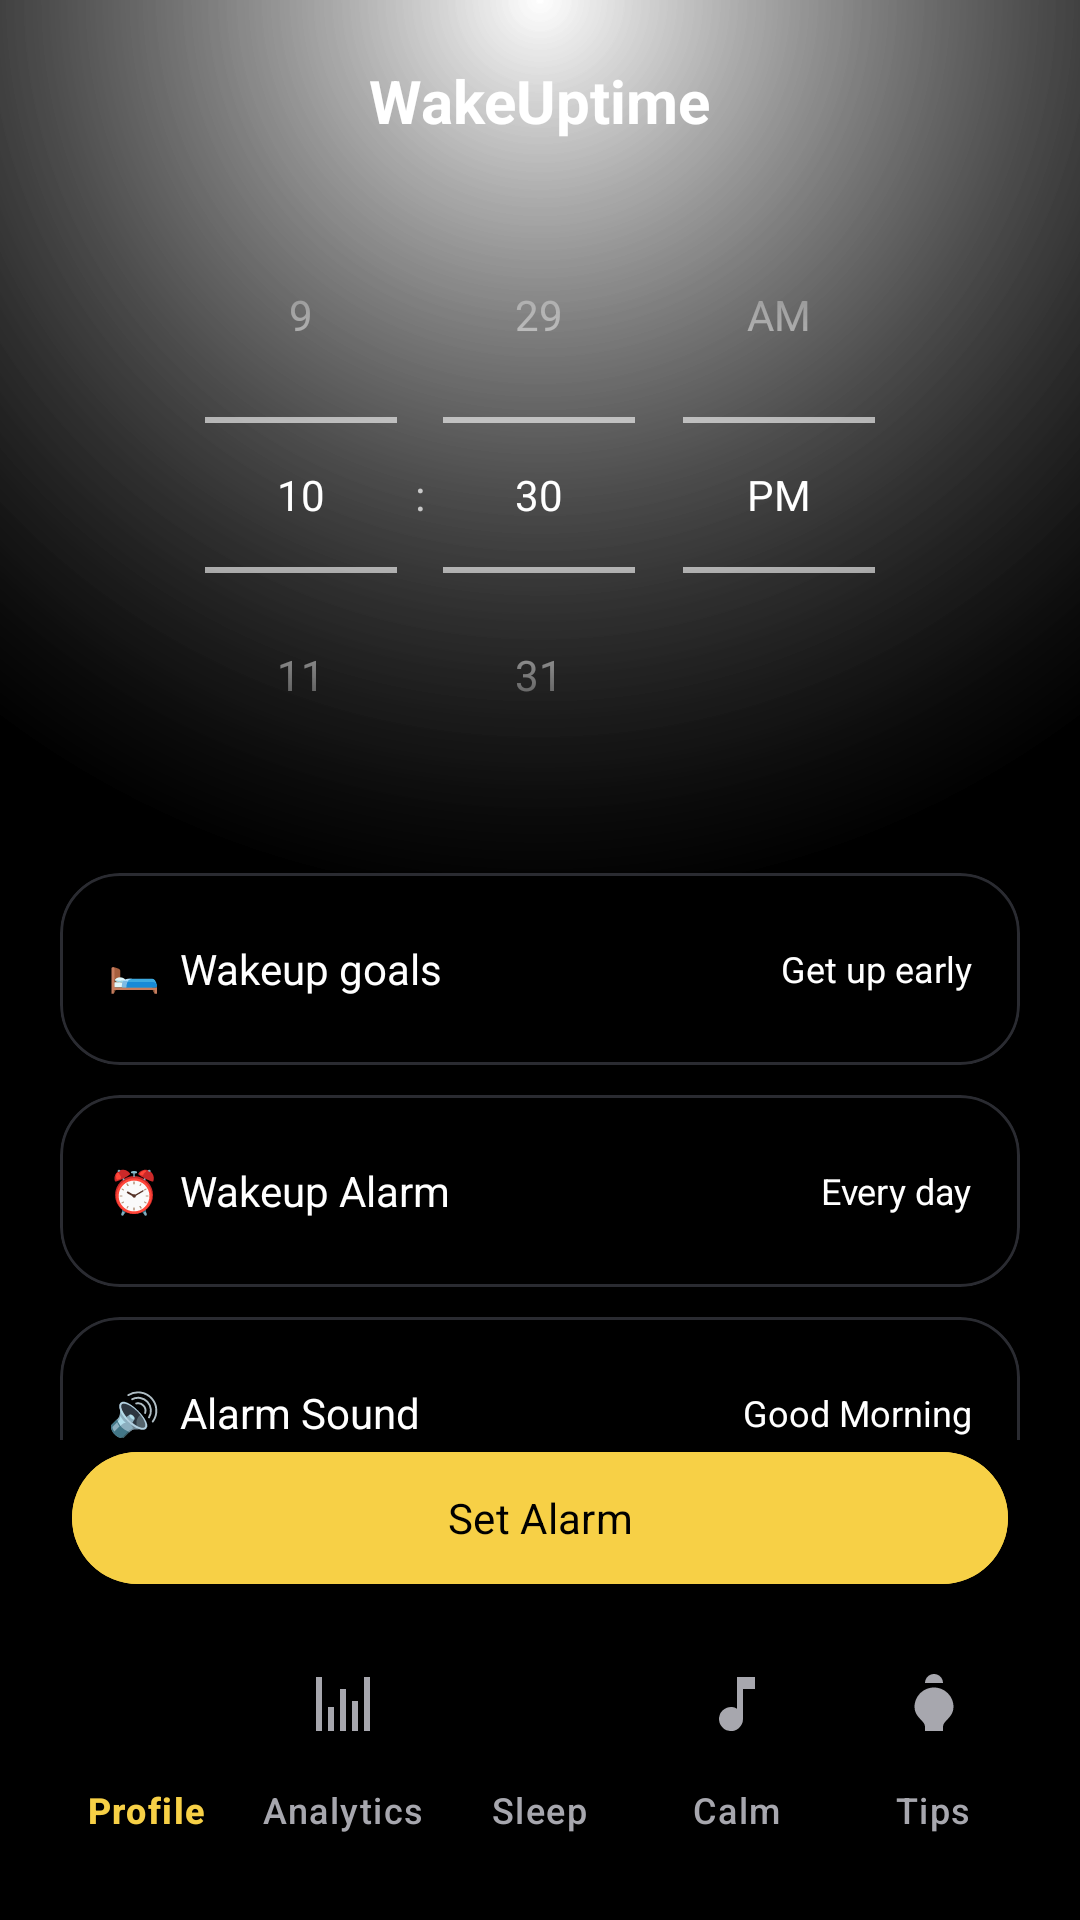

Android layout source for this screen:
<!-- AndroidManifest.xml: application theme Theme.MySleepzyApp -->
<!-- res/layout/activity_set_wakeup.xml -->
<?xml version="1.0" encoding="utf-8"?>
<androidx.constraintlayout.widget.ConstraintLayout
    xmlns:android="http://schemas.android.com/apk/res/android"
    xmlns:app="http://schemas.android.com/apk/res-auto"
    android:layout_width="match_parent"
    android:layout_height="match_parent"
    android:background="@drawable/moonlight_gradient"
    android:fitsSystemWindows="true">

    <TextView
        android:id="@+id/title"
        android:layout_width="wrap_content"
        android:layout_height="wrap_content"
        android:text="WakeUptime"
        android:textColor="@android:color/white"
        android:textStyle="bold"
        android:textSize="20sp"
        app:layout_constraintTop_toTopOf="parent"
        app:layout_constraintStart_toStartOf="parent"
        app:layout_constraintEnd_toEndOf="parent"
        android:layout_marginTop="20dp"/>

    <androidx.core.widget.NestedScrollView
        android:layout_width="0dp"
        android:layout_height="0dp"
        android:fillViewport="true"
        app:layout_constraintTop_toBottomOf="@id/title"
        app:layout_constraintStart_toStartOf="parent"
        app:layout_constraintEnd_toEndOf="parent"
        app:layout_constraintBottom_toTopOf="@id/bottomArea">

        <LinearLayout
            android:layout_width="match_parent"
            android:layout_height="wrap_content"
            android:orientation="vertical"
            android:paddingHorizontal="20dp"
            android:paddingTop="12dp"
            android:paddingBottom="20dp">

            <TimePicker
                android:id="@+id/wakeupPicker"
                android:layout_width="wrap_content"
                android:layout_height="wrap_content"
                android:timePickerMode="spinner"
                android:theme="@style/ThemeOverlay.MaterialComponents.Dark"
                android:layout_gravity="center_horizontal"/>

            <com.google.android.material.card.MaterialCardView
                android:layout_width="match_parent"
                android:layout_height="64dp"
                android:layout_marginTop="20dp"
                app:cardBackgroundColor="@android:color/black"
                app:cardCornerRadius="20dp"
                app:cardElevation="2dp">

                <RelativeLayout
                    android:layout_width="match_parent"
                    android:layout_height="match_parent"
                    android:paddingHorizontal="16dp">

                    <TextView
                        android:layout_width="wrap_content"
                        android:layout_height="wrap_content"
                        android:text="🛏  Wakeup goals"
                        android:textColor="@android:color/white"
                        android:textSize="14sp"
                        android:layout_centerVertical="true"/>

                    <TextView
                        android:layout_width="wrap_content"
                        android:layout_height="wrap_content"
                        android:text="Get up early"
                        android:textColor="@android:color/white"
                        android:textSize="12sp"
                        android:layout_alignParentEnd="true"
                        android:layout_centerVertical="true"/>
                </RelativeLayout>
            </com.google.android.material.card.MaterialCardView>

            <com.google.android.material.card.MaterialCardView
                android:layout_width="match_parent"
                android:layout_height="64dp"
                android:layout_marginTop="10dp"
                app:cardBackgroundColor="@android:color/black"
                app:cardCornerRadius="20dp"
                app:cardElevation="2dp">

                <RelativeLayout
                    android:layout_width="match_parent"
                    android:layout_height="match_parent"
                    android:paddingHorizontal="16dp">

                    <TextView
                        android:layout_width="wrap_content"
                        android:layout_height="wrap_content"
                        android:text="⏰  Wakeup Alarm"
                        android:textColor="@android:color/white"
                        android:textSize="14sp"
                        android:layout_centerVertical="true"/>

                    <TextView
                        android:layout_width="wrap_content"
                        android:layout_height="wrap_content"
                        android:text="Every day"
                        android:textColor="@android:color/white"
                        android:textSize="12sp"
                        android:layout_alignParentEnd="true"
                        android:layout_centerVertical="true"/>
                </RelativeLayout>
            </com.google.android.material.card.MaterialCardView>

            <com.google.android.material.card.MaterialCardView
                android:layout_width="match_parent"
                android:layout_height="64dp"
                android:layout_marginTop="10dp"
                app:cardBackgroundColor="@android:color/black"
                app:cardCornerRadius="20dp"
                app:cardElevation="2dp">

                <RelativeLayout
                    android:layout_width="match_parent"
                    android:layout_height="match_parent"
                    android:paddingHorizontal="16dp">

                    <TextView
                        android:layout_width="wrap_content"
                        android:layout_height="wrap_content"
                        android:text="🔊  Alarm Sound"
                        android:textColor="@android:color/white"
                        android:textSize="14sp"
                        android:layout_centerVertical="true"/>

                    <TextView
                        android:layout_width="wrap_content"
                        android:layout_height="wrap_content"
                        android:text="Good Morning"
                        android:textColor="@android:color/white"
                        android:textSize="12sp"
                        android:layout_alignParentEnd="true"
                        android:layout_centerVertical="true"/>
                </RelativeLayout>
            </com.google.android.material.card.MaterialCardView>

            <Space
                android:layout_width="match_parent"
                android:layout_height="24dp"/>
        </LinearLayout>
    </androidx.core.widget.NestedScrollView>

    <LinearLayout
        android:id="@+id/bottomArea"
        android:layout_width="0dp"
        android:layout_height="wrap_content"
        android:orientation="vertical"
        app:layout_constraintStart_toStartOf="parent"
        app:layout_constraintEnd_toEndOf="parent"
        app:layout_constraintBottom_toTopOf="@id/bottomNavInclude"
        android:paddingHorizontal="24dp">

        <com.google.android.material.button.MaterialButton
            android:id="@+id/saveWakeup"
            android:layout_width="match_parent"
            android:layout_height="52dp"
            android:layout_marginBottom="12dp"
            android:backgroundTint="@color/accentYellow"
            android:text="Set Alarm"
            android:textAllCaps="false"
            android:textColor="@android:color/black" />
    </LinearLayout>

    <include
        android:id="@+id/bottomNavInclude"
        layout="@layout/bottom_nav_bar"
        android:layout_width="0dp"
        android:layout_height="wrap_content"
        app:layout_constraintStart_toStartOf="parent"
        app:layout_constraintEnd_toEndOf="parent"
        app:layout_constraintBottom_toBottomOf="parent"
        android:layout_marginHorizontal="16dp"
        android:layout_marginBottom="16dp"/>
</androidx.constraintlayout.widget.ConstraintLayout>
<!-- res/layout/bottom_nav_bar.xml (included above) -->
<?xml version="1.0" encoding="utf-8"?>
<com.google.android.material.bottomnavigation.BottomNavigationView
    xmlns:android="http://schemas.android.com/apk/res/android"
    xmlns:app="http://schemas.android.com/apk/res-auto"
    android:id="@+id/bottomNav"
    android:layout_width="match_parent"
    android:layout_height="wrap_content"
    android:background="@color/bg"
    android:elevation="8dp"
    app:menu="@menu/bottom_nav_menu"
    app:itemIconTint="@color/nav_item_colors"
    app:itemTextColor="@color/nav_item_colors"
    app:labelVisibilityMode="labeled"
    app:itemActiveIndicatorStyle="@style/NoActiveRipple"/>
<!-- resources referenced by this layout -->
<resources>
  <color name="accentYellow">#F7D046</color>
  <color name="bg">#000000</color>
  <!-- drawable moonlight_gradient (drawable) -->
  <?xml version="1.0" encoding="utf-8"?>
  <shape xmlns:android="http://schemas.android.com/apk/res/android"
      android:shape="rectangle">
  
      
      <gradient
          android:type="radial"
          android:gradientRadius="300dp"
          android:centerX="50%"
          android:centerY="0%"
          android:startColor="#66FFFFFF"
          android:endColor="#000000"
          android:useLevel="false"/>
  </shape>
  <style name="NoActiveRipple">
          <item name="android:color">@android:color/transparent</item>
      </style>
  <style name="Theme.MySleepzyApp" parent="Theme.Material3.DayNight.NoActionBar">
          
          <item name="android:statusBarColor">@android:color/transparent</item>
          <item name="android:navigationBarColor">@android:color/transparent</item>
          <item name="android:windowLightStatusBar">false</item>
          <item name="android:windowLightNavigationBar">false</item>
          <item name="android:windowBackground">@drawable/moonlight_gradient</item>
          <item name="android:windowDrawsSystemBarBackgrounds">true</item>
          <item name="android:enforceStatusBarContrast">false</item>
          <item name="android:enforceNavigationBarContrast">false</item>
  
          
          <item name="android:fontFamily">sans-serif</item>
  
          
          <item name="materialCardViewStyle">@style/App.Card</item>
          <item name="bottomNavigationStyle">@style/BottomNavStyle</item>
      </style>
  <style name="App.Card" parent="Widget.Material3.CardView.Elevated">
          <item name="cardBackgroundColor">@color/card</item>
          <item name="cardCornerRadius">16dp</item>
          <item name="cardElevation">2dp</item>
          <item name="strokeColor">@color/outline</item>
          <item name="strokeWidth">1dp</item>
      </style>
  <style name="BottomNavStyle" parent="Widget.Material3.BottomNavigationView">
          <item name="itemIconTint">@color/nav_item_colors</item>
          <item name="itemTextColor">@color/nav_item_colors</item>
          <item name="labelVisibilityMode">labeled</item>
          <item name="android:background">@color/bg</item>
      </style>
  <color name="card">#16171C</color>
  <color name="outline">#2A2B31</color>
</resources>
